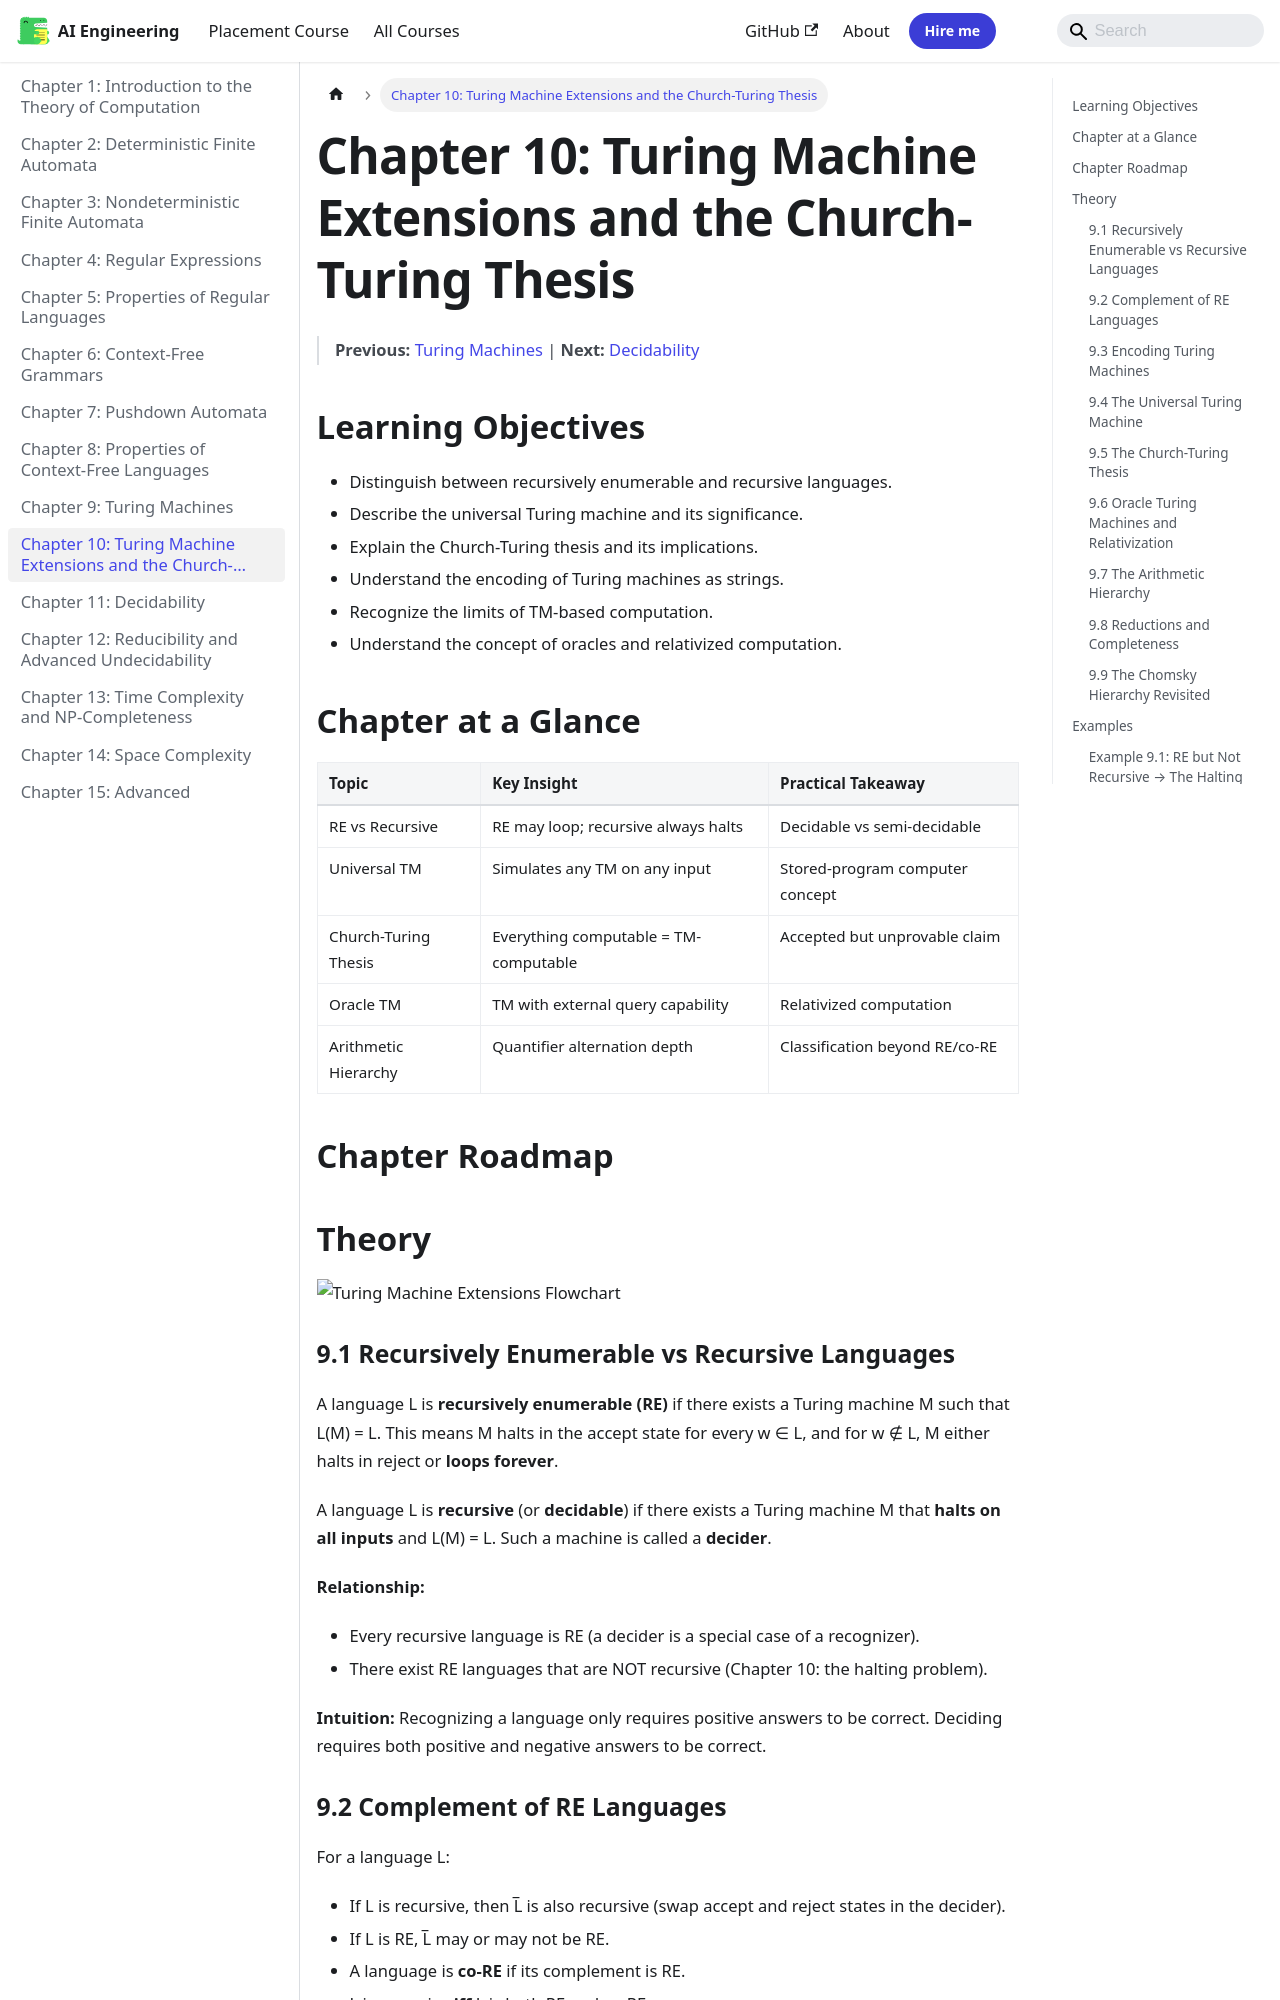

repository: Raushan666java/ai-engineering-journey · page: theory-of-computation/10-turing-extensions/index.html · generator: mkdocs

---
description: "A language L is recursively enumerable (RE) if there exists a Turing machine M such that L(M) = L. This means M halts in the accept state for every w ∈ L"
---

# Chapter 10: Turing Machine Extensions and the Church-Turing Thesis

> **Previous:** [Turing Machines](./09-turing.md) | **Next:** [Decidability](./11-decidability.md)



## Learning Objectives

- Distinguish between recursively enumerable and recursive languages.
- Describe the universal Turing machine and its significance.
- Explain the Church-Turing thesis and its implications.
- Understand the encoding of Turing machines as strings.
- Recognize the limits of TM-based computation.
- Understand the concept of oracles and relativized computation.


## Chapter at a Glance
| Topic | Key Insight | Practical Takeaway |
|-------|------------|-------------------|
| RE vs Recursive | RE may loop; recursive always halts | Decidable vs semi-decidable |
| Universal TM | Simulates any TM on any input | Stored-program computer concept |
| Church-Turing Thesis | Everything computable = TM-computable | Accepted but unprovable claim |
| Oracle TM | TM with external query capability | Relativized computation |
| Arithmetic Hierarchy | Quantifier alternation depth | Classification beyond RE/co-RE |




## Chapter Roadmap
```mermaid
flowchart LR
    A[RE vs Recursive] --> B[Complements]
    B --> C[TM Encoding]
    C --> D[Universal TM]
    D --> E[Church-Turing Thesis]
    E --> F[Oracle TM]
    F --> G[Arithmetic Hierarchy]
```

## Theory

![Turing Machine Extensions Flowchart](https://raw.githubusercontent.com/Raushan666java/ai-engineering-journey/main/docs/assets/images/diagrams/theory-of-computation/09-turing-extensions.png)

### 9.1 Recursively Enumerable vs Recursive Languages


A language L is **recursively enumerable (RE)** if there exists a Turing machine M such that L(M) = L. This means M halts in the accept state for every w ∈ L, and for w ∉ L, M either halts in reject or **loops forever**.

A language L is **recursive** (or **decidable**) if there exists a Turing machine M that **halts on all inputs** and L(M) = L. Such a machine is called a **decider**.

**Relationship:**
- Every recursive language is RE (a decider is a special case of a recognizer).
- There exist RE languages that are NOT recursive (Chapter 10: the halting problem).

**Intuition:** Recognizing a language only requires positive answers to be correct. Deciding requires both positive and negative answers to be correct.
